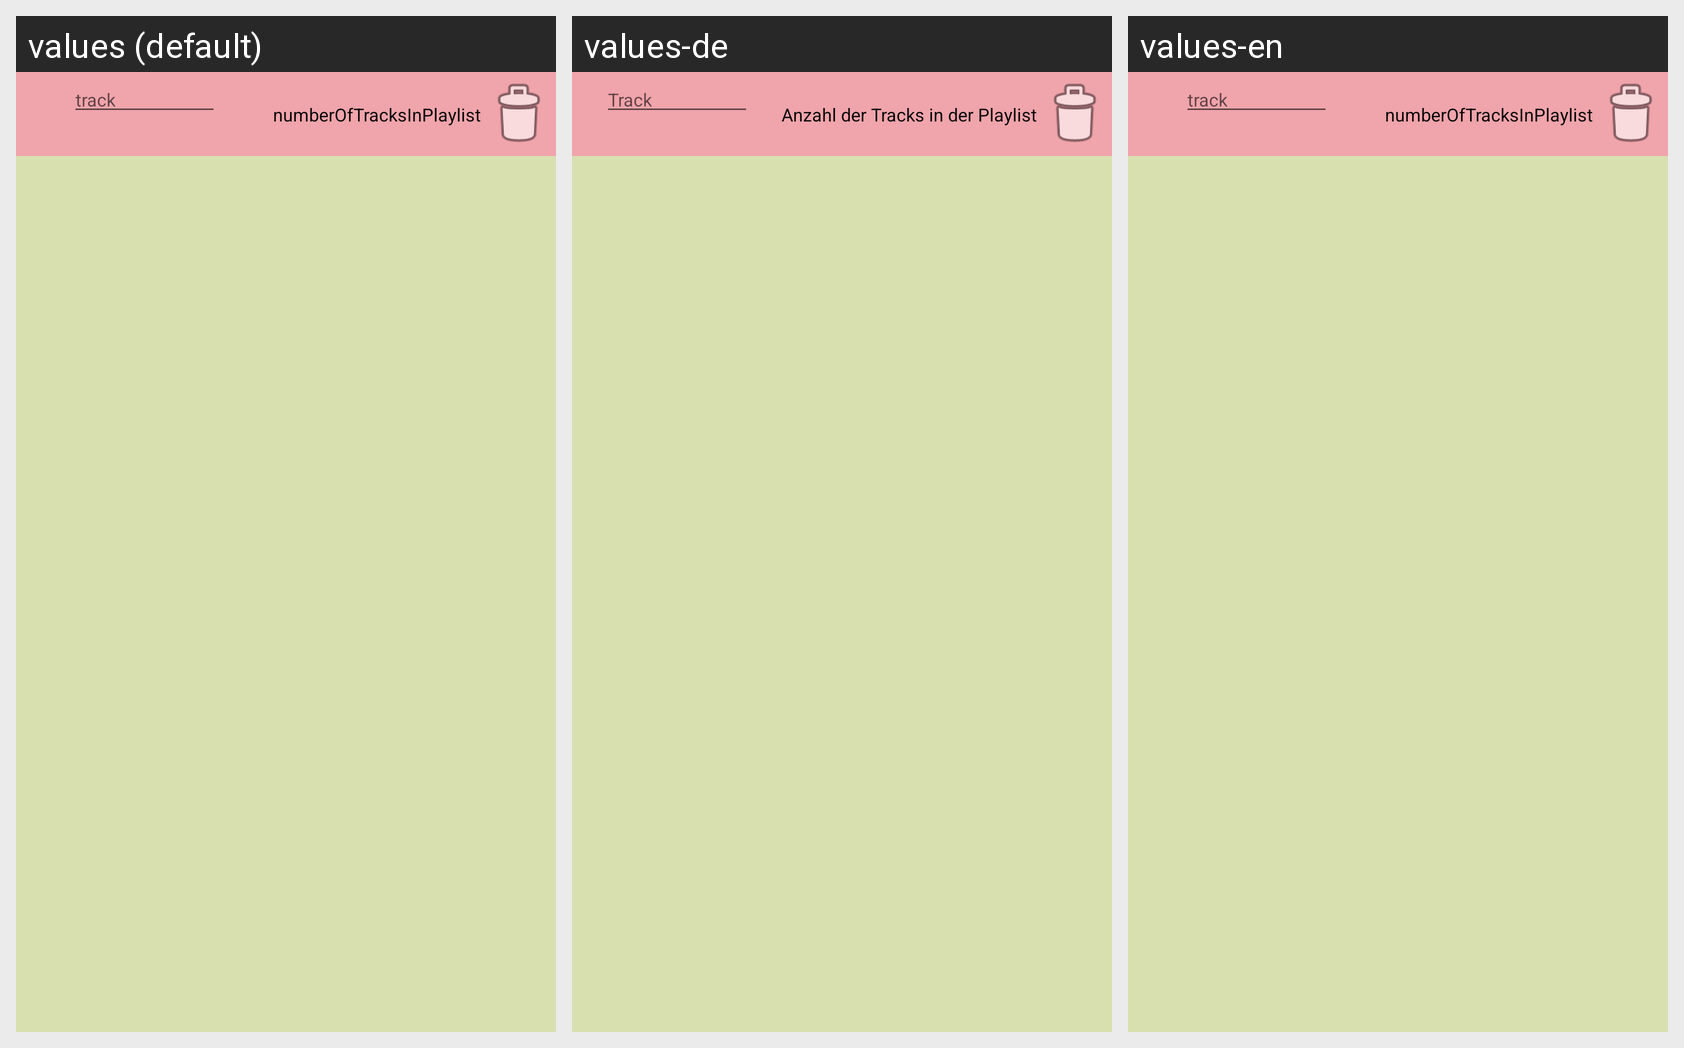

For this localized Android screen grid, give each drawn string resource with its value in every locale shown.
Android screen res/layout/fragment_playlist.xml rendered under 3 locales, left to right: values (default), values-de, values-en. Device: Nexus 5 (rendered at 1080×1920; each locale shown at half size, 540×960, under a caption strip naming it); theme AppTheme.
Strings drawn on this screen, with the default value and each locale's value (text and hints the layout hard-codes, and strings that could not be matched under every locale, appear in the picture but are not listed):

track
  values: track
  values-de: Track
  values-en: track

numberoftracksinplaylist
  values: numberOfTracksInPlaylist
  values-de: Anzahl der Tracks in der Playlist
  values-en: numberOfTracksInPlaylist
